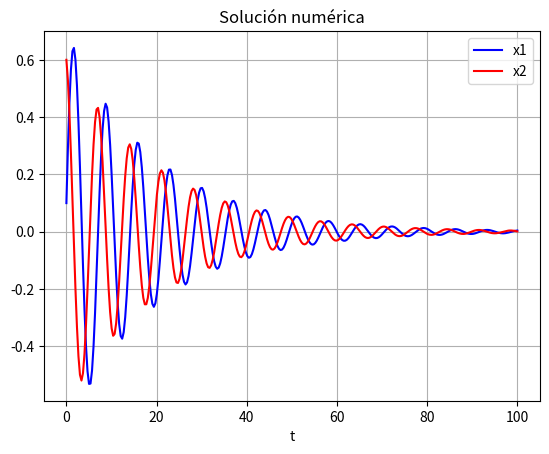

Generate this figure with matplotlib:
import numpy as np
from scipy.integrate import odeint
import matplotlib.pyplot as plt

# Definimos nuestra función
def right_side(y, t, k1, k2):
    """
    t: La variable independiente
    y: La variable dependiente
    return:
    dydt: La derivada de y evaluada en t
    """
    dydt = [y[1], -k1*y[1] - k2*np.sin(y[0])]
    return dydt

# Nuestra condición inicial
y0 = [0.1, 0.6]
k1, k2 = 0.1, 0.8
t = np.linspace(0, 100, 300)

# Usamos odeint para resolver la EDO numéricamente
sol = odeint(right_side, y0, t, args=(k1,k2)) 

# Graficamos las soluciones
plt.plot(t, sol[:, 0], 'b', label='x1')
plt.plot(t, sol[:, 1], 'r', label='x2')
plt.title('Solución numérica')
plt.legend()
plt.xlabel('t')
plt.grid()
plt.savefig('ejercicio4.png')

